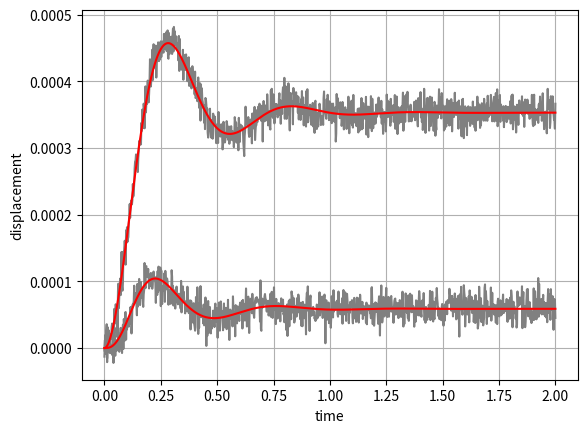

Write Python code to recreate this figure.
import numpy as np
from scipy import signal
from scipy import linalg
import pandas as pd

import matplotlib.pyplot as plt

if __name__ == "__main__":
    
    #--------------------------------------------------------------------------
    m1 = 20.0
    m2 = 10.0
    
    k1 = 2e3
    k2 = 1e3
    k3 = 5e3
    
    c1 = 100.0
    c2 = 110.0
    c3 = 120.0
    
    Mvib = np.asarray([[m1, 0.0], [0.0, m2]], dtype = float)
    Cvib = np.asarray([[c1+c2, -c2], [-c2, c2+c3]], dtype = float) 
    Kvib = np.asarray([[k1+k2, -k2], [-k2, k2+k3]], dtype = float)

    #--------------------------------------------------------------------------
    # building matrices in continuous time domain
    n = Mvib.shape[0]
    I = np.eye(n)
    Z = np.zeros([n,n])
    Minv = linalg.pinv(Mvib)
    
    negMinvK = - np.matmul(Minv, Kvib)
    negMinvC = - np.matmul(Minv, Cvib)
    
    Ac = np.hstack((np.vstack((Z,negMinvK)), np.vstack((I,negMinvC))))
    Bc = np.vstack((Z,Minv))
    Cc = np.hstack((I,Z))
    Dc = Z.copy()
    
    systemC = (Ac, Bc, Cc, Dc)
    
    #--------------------------------------------------------------------------
    # building matrices in discrete time domain
    t = np.linspace(0,2,1001,dtype = float)
    dt = t[1] - t[0]
    
    sD = signal.cont2discrete(systemC, dt)
    
    Ad = sD[0]
    Bd = sD[1]
    Cd = sD[2]
    Dd = sD[3]
    
    systemD = (Ad, Bd, Cd, Dd, dt)
    
    #--------------------------------------------------------------------------
    u = np.zeros((t.shape[0], n))
    u[:, 0] = np.ones((t.shape[0],))
    
    x0 = np.zeros((Ad.shape[1],), dtype = 'float32')
    
    output = signal.dlsim(systemD, u = u, t = t, x0 = x0)
    yScipy = output[1]
    
    yTarget = yScipy + 1.5e-5*np.random.randn(yScipy.shape[0], yScipy.shape[1])
    
    df = pd.DataFrame(np.hstack([t[:,np.newaxis],u,yScipy,yTarget]), columns=['t', 'u0','u1','y0','y1','yT0','yT1'])
    
    df.to_csv('./data.csv', index = False)
    
    #--------------------------------------------------------------------------  
    plt.plot(t, yTarget, '-', color ='gray')
    plt.plot(t, yScipy, '-', color ='r')
    plt.xlabel('time')
    plt.ylabel('displacement')
    plt.grid('on')
    plt.show()
